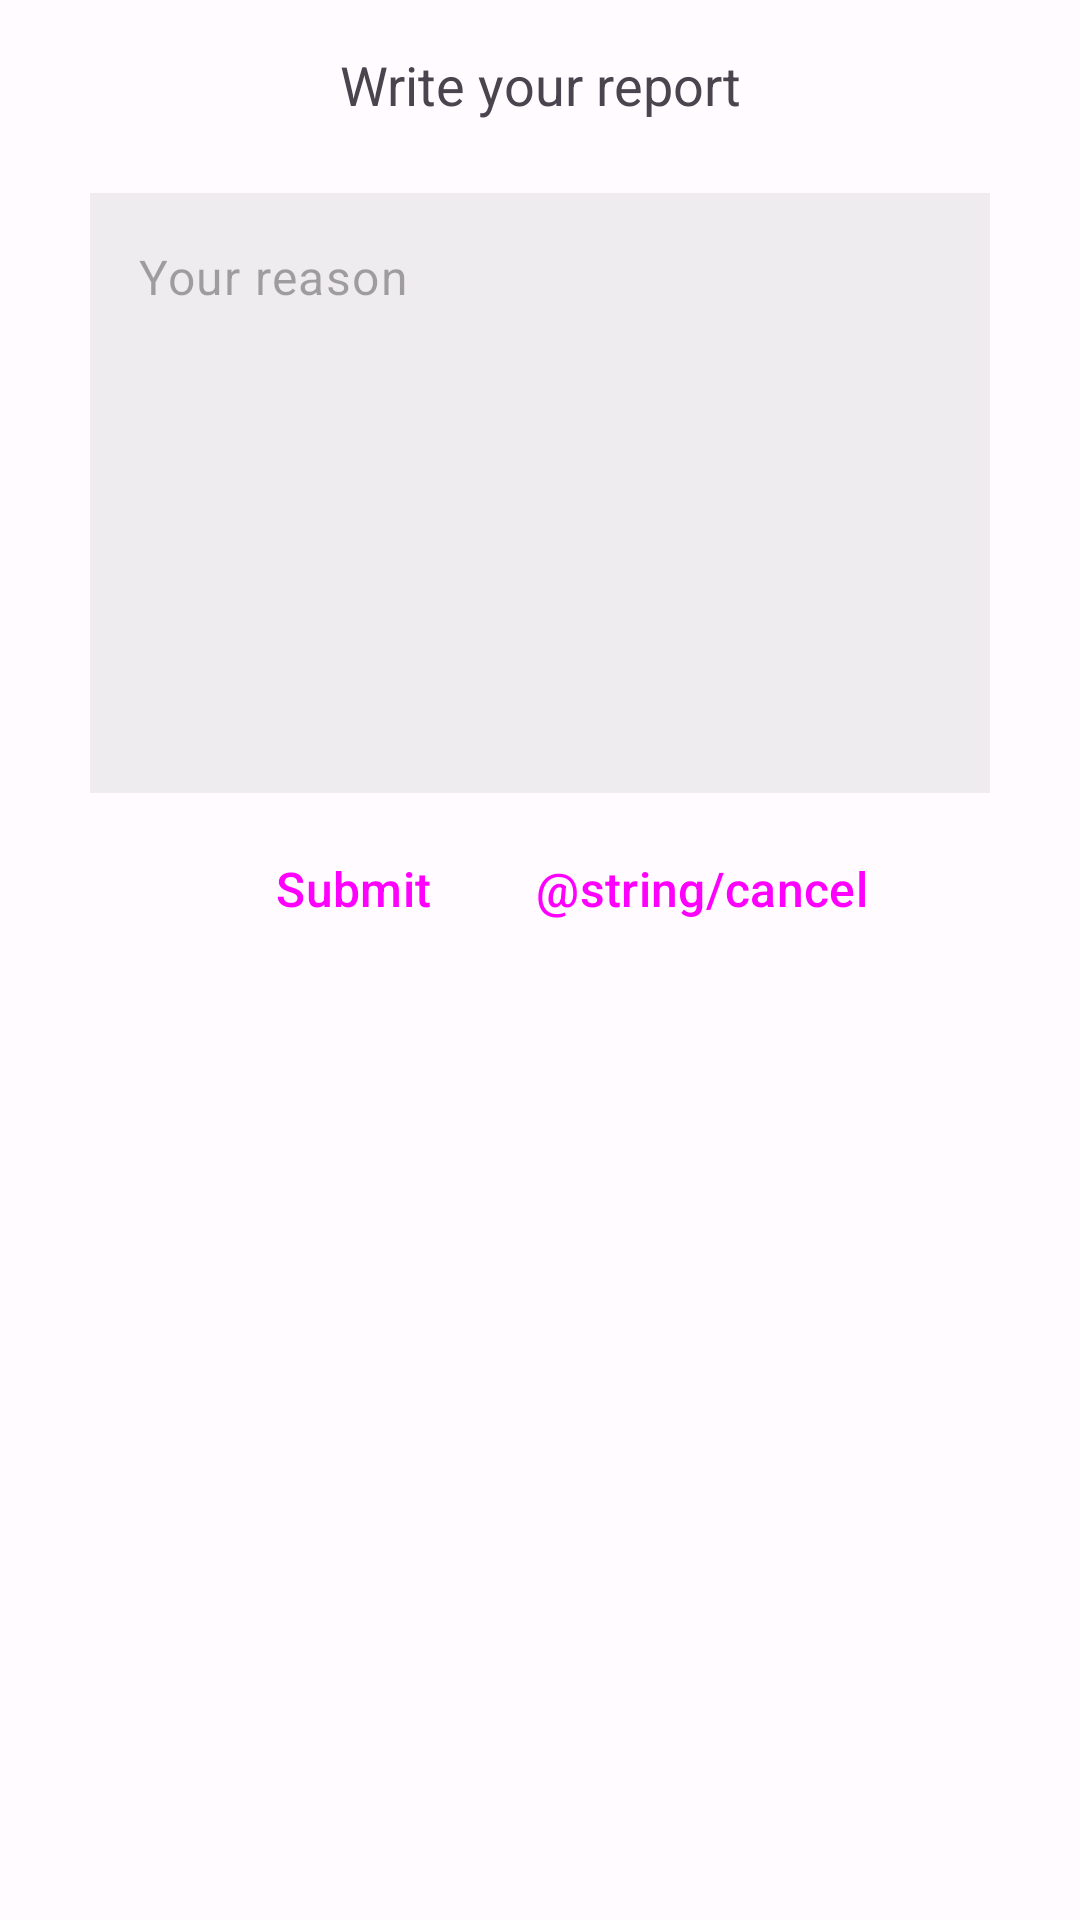

This screen was rendered from an Android layout file. Write that file and the resources it references.
<!-- AndroidManifest.xml: application theme Theme.BookingAppTeam9 -->
<!-- res/layout/fragment_report_dialog.xml -->
<?xml version="1.0" encoding="utf-8"?>
<FrameLayout xmlns:android="http://schemas.android.com/apk/res/android"
    xmlns:app="http://schemas.android.com/apk/res-auto"
    xmlns:tools="http://schemas.android.com/tools"
    android:id="@+id/frameLayout2"
    android:layout_width="match_parent"
    android:layout_height="match_parent"
    android:backgroundTint="#8A8A8A"
    tools:context=".fragments.ReviewDialogFragment">

    <androidx.constraintlayout.widget.ConstraintLayout
        android:layout_width="match_parent"
        android:layout_height="wrap_content">

        
        <TextView
            android:id="@+id/report_dialog_title"
            android:layout_width="wrap_content"
            android:layout_height="wrap_content"
            android:layout_marginTop="16dp"
            android:text="Write your report"
            android:textSize="18dp"
            app:layout_constraintEnd_toEndOf="parent"
            app:layout_constraintStart_toStartOf="parent"
            app:layout_constraintTop_toTopOf="parent" />

        <com.google.android.material.textfield.TextInputEditText
            android:id="@+id/report_dialog_text"
            style="@style/Widget.Material3.TextInputEditText.OutlinedBox"
            android:layout_width="300dp"
            android:layout_height="200dp"
            android:layout_marginStart="16dp"
            android:layout_marginTop="24dp"
            android:layout_marginEnd="16dp"
            android:background="#1F7A7A7A"
            android:ems="10"
            android:foregroundTint="#0B848484"
            android:gravity="start|top"
            android:hint="Your reason"
            android:inputType="textMultiLine"
            android:outlineProvider="bounds"
            app:layout_constraintEnd_toEndOf="parent"
            app:layout_constraintStart_toStartOf="parent"
            app:layout_constraintTop_toBottomOf="@+id/report_dialog_title" />


        <Button
            android:id="@+id/delete_review"
            style="@style/Widget.Material3.Button.TonalButton"
            android:layout_width="wrap_content"
            android:layout_height="wrap_content"
            android:text="@string/delete"
            android:textSize="16sp"
            android:visibility="gone" />

        <Button
            android:id="@+id/submit_report"
            style="@style/Widget.Material3.Button.TonalButton"
            android:layout_width="wrap_content"
            android:layout_height="wrap_content"
            android:layout_marginTop="8dp"
            android:layout_marginBottom="16dp"
            android:text="@string/submit"
            android:textSize="16sp"
            android:visibility="visible"
            app:layout_constraintBottom_toBottomOf="parent"
            app:layout_constraintEnd_toEndOf="parent"
            app:layout_constraintHorizontal_bias="0.26"
            app:layout_constraintStart_toStartOf="parent"
            app:layout_constraintTop_toBottomOf="@+id/report_dialog_text"
            app:layout_constraintVertical_bias="0.0" />

        <Button
            android:id="@+id/cancel_report"
            style="@style/Widget.Material3.Button.ElevatedButton"
            android:layout_width="wrap_content"
            android:layout_height="wrap_content"
            android:layout_marginTop="8dp"
            android:layout_marginBottom="16dp"
            android:maxLines="1"
            android:text="@string/cancel"
            android:textSize="16sp"
            app:layout_constraintBottom_toBottomOf="parent"
            app:layout_constraintEnd_toEndOf="parent"
            app:layout_constraintHorizontal_bias="0.766"
            app:layout_constraintStart_toStartOf="parent"
            app:layout_constraintTop_toBottomOf="@+id/report_dialog_text"
            app:layout_constraintVertical_bias="0.0" />


    </androidx.constraintlayout.widget.ConstraintLayout>


</FrameLayout>
<!-- resources referenced by this layout -->
<resources>
  <string name="submit">Submit</string>
  <style name="Theme.BookingAppTeam9" parent="Theme.Material3.Light.NoActionBar">
          <item name="colorPrimary">@color/md_theme_light_primary</item>
          <item name="colorOnPrimary">@color/md_theme_light_onPrimary</item>
          <item name="colorPrimaryContainer">@color/md_theme_light_primaryContainer</item>
          <item name="colorOnPrimaryContainer">@color/md_theme_light_onPrimaryContainer</item>
          <item name="colorSecondary">@color/md_theme_light_secondary</item>
          <item name="colorOnSecondary">@color/md_theme_light_onSecondary</item>
          <item name="colorSecondaryContainer">@color/md_theme_light_secondaryContainer</item>
          <item name="colorOnSecondaryContainer">@color/md_theme_light_onSecondaryContainer</item>
          <item name="colorTertiary">@color/md_theme_light_tertiary</item>
          <item name="colorTertiaryContainer">@color/md_theme_light_tertiaryContainer</item>
          <item name="colorOnTertiaryContainer">@color/md_theme_light_onTertiaryContainer</item>
          <item name="colorError">@color/md_theme_light_error</item>
          <item name="colorErrorContainer">@color/md_theme_light_errorContainer</item>
          <item name="colorOnError">@color/md_theme_light_onError</item>
          <item name="colorOnErrorContainer">@color/md_theme_light_onErrorContainer</item>
          <item name="android:colorBackground">@color/md_theme_light_background</item>
          <item name="colorOnBackground">@color/md_theme_light_onBackground</item>
          <item name="colorSurface">@color/md_theme_light_surface</item>
          <item name="colorOnSurface">@color/md_theme_light_onSurface</item>
          <item name="colorSurfaceVariant">@color/md_theme_light_surfaceVariant</item>
          <item name="colorOnSurfaceVariant">@color/md_theme_light_onSurfaceVariant</item>
          <item name="colorOutline">@color/md_theme_light_outline</item>
          <item name="colorOnSurfaceInverse">@color/md_theme_light_inverseOnSurface</item>
          <item name="colorSurfaceInverse">@color/md_theme_light_inverseSurface</item>
          <item name="colorPrimaryInverse">@color/md_theme_light_inversePrimary</item>
          <item name="backgroundColor">@color/md_theme_light_background</item>
          <item name="cardBackgroundColor">#27FFF3E0</item>
          <item name="colorOnTertiary">#FFF3E0</item>
  
      </style>
  <color name="md_theme_light_primary">#924C00</color>
  <color name="md_theme_light_onPrimary">#FFFFFF</color>
  <color name="md_theme_light_primaryContainer">#FFDCC4</color>
  <color name="md_theme_light_onPrimaryContainer">#2F1500</color>
  <color name="md_theme_light_secondary">#895100</color>
  <color name="md_theme_light_onSecondary">#FFFFFF</color>
  <color name="md_theme_light_secondaryContainer">#FFDCBC</color>
  <color name="md_theme_light_onSecondaryContainer">#2C1700</color>
  <color name="md_theme_light_tertiary">#5C6300</color>
  <color name="md_theme_light_tertiaryContainer">#E0EB76</color>
  <color name="md_theme_light_onTertiaryContainer">#1A1D00</color>
  <color name="md_theme_light_error">#BA1A1A</color>
  <color name="md_theme_light_errorContainer">#FFDAD6</color>
  <color name="md_theme_light_onError">#FFFFFF</color>
  <color name="md_theme_light_onErrorContainer">#410002</color>
  <color name="md_theme_light_background">#FFFBFF</color>
  <color name="md_theme_light_onBackground">#201A17</color>
  <color name="md_theme_light_surface">#FFFBFF</color>
  <color name="md_theme_light_onSurface">#201A17</color>
  <color name="md_theme_light_surfaceVariant">#F3DFD2</color>
  <color name="md_theme_light_onSurfaceVariant">#51443B</color>
  <color name="md_theme_light_outline">#84746A</color>
  <color name="md_theme_light_inverseOnSurface">#FAEEE8</color>
  <color name="md_theme_light_inverseSurface">#352F2B</color>
  <color name="md_theme_light_inversePrimary">#FFB77F</color>
</resources>
